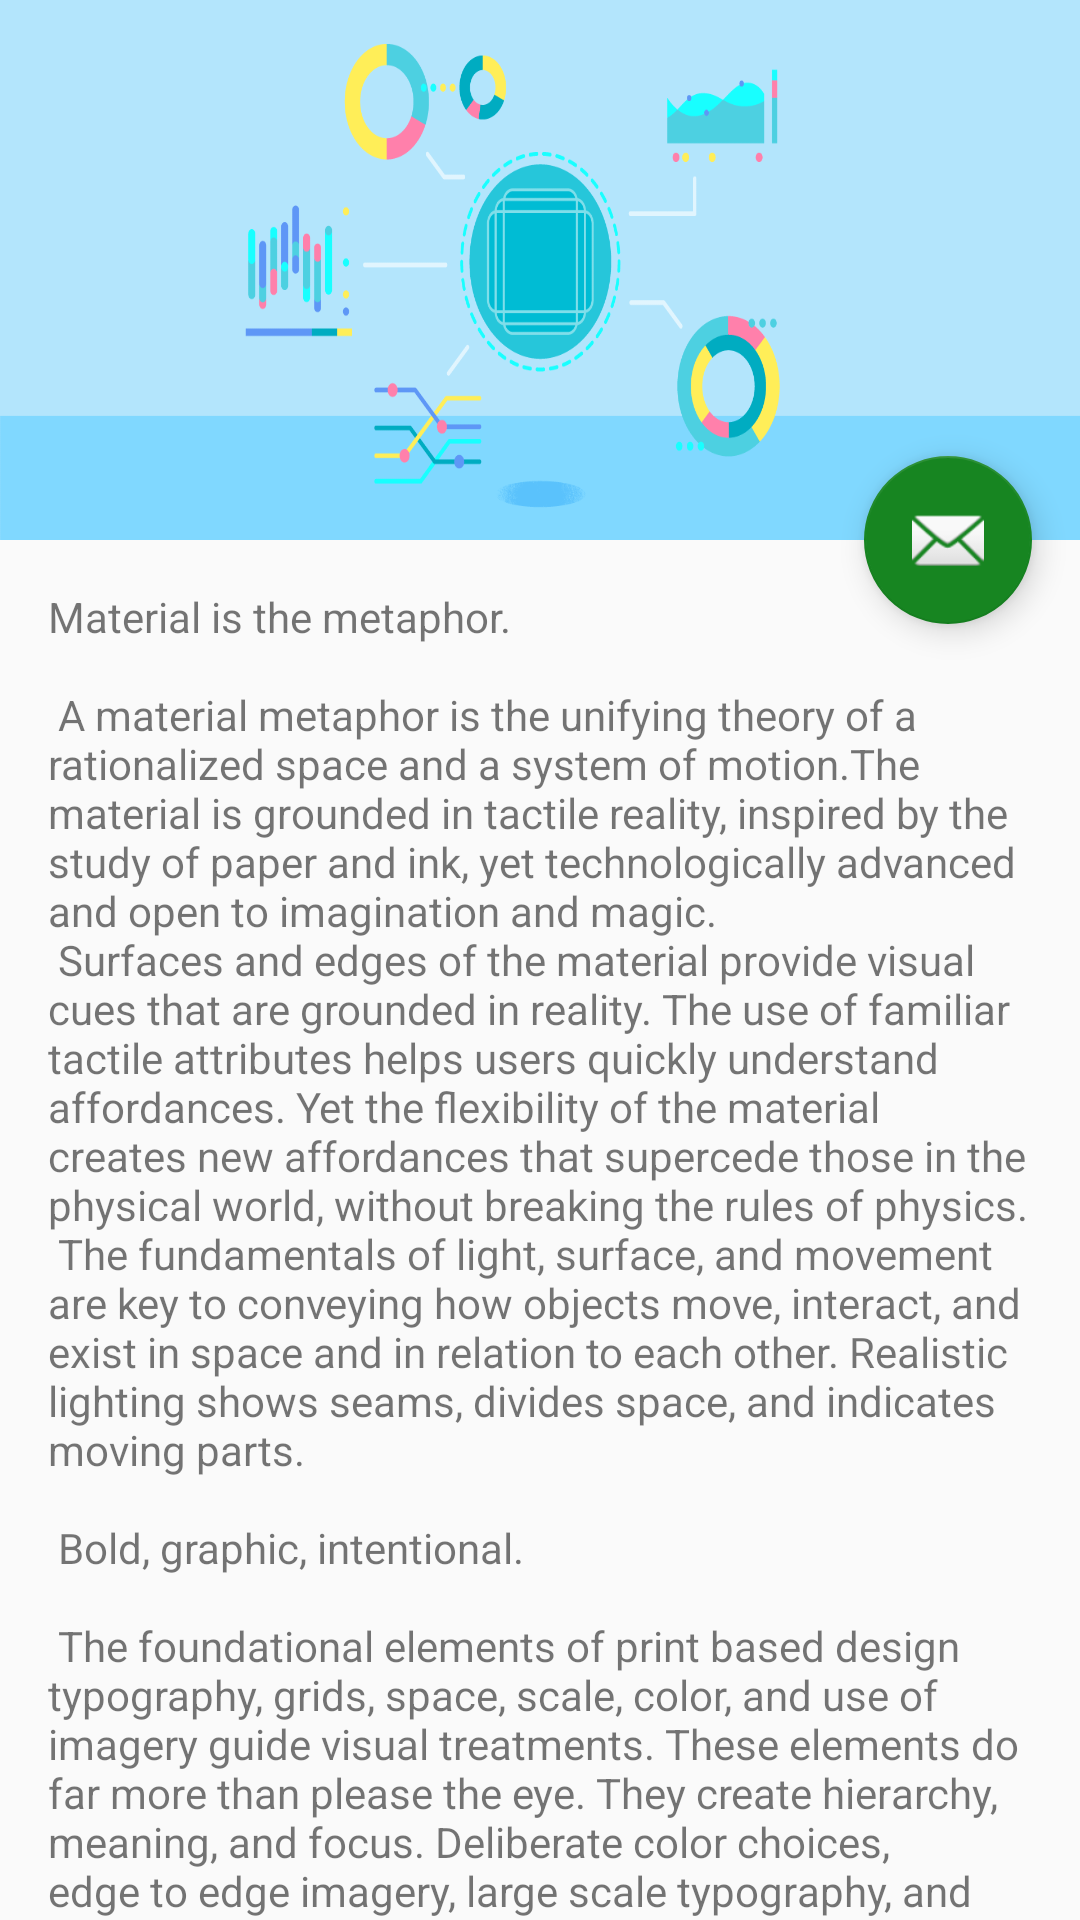

Write the Android layout XML for this screen, with the resource values it uses.
<!-- AndroidManifest.xml: application theme AppTheme -->
<!-- res/layout/activity_coordinator_demo.xml -->
<?xml version="1.0" encoding="utf-8"?>
<android.support.design.widget.CoordinatorLayout xmlns:android="http://schemas.android.com/apk/res/android"
    xmlns:app="http://schemas.android.com/apk/res-auto"
    xmlns:tools="http://schemas.android.com/tools"
    android:layout_width="match_parent"
    android:layout_height="match_parent"
    android:fitsSystemWindows="true"
    tools:context="com.xtelsolution.xmec.xmec.view.activity.CoordinatorDemo">

    <android.support.design.widget.AppBarLayout
        android:id="@+id/app_bar"
        android:layout_width="match_parent"
        android:layout_height="@dimen/app_bar_height"
        android:fitsSystemWindows="true"
        android:theme="@style/AppTheme.AppBarOverlay">

        <android.support.design.widget.CollapsingToolbarLayout
            android:id="@+id/toolbar_layout"
            android:layout_width="match_parent"
            android:layout_height="match_parent"
            android:fitsSystemWindows="true"
            app:contentScrim="?attr/colorPrimary"
            app:layout_scrollFlags="scroll|exitUntilCollapsed">

            <ImageView
                android:layout_width="match_parent"
                android:layout_height="match_parent"
                android:scaleType="fitXY"
                android:src="@mipmap/image_demo"/>

            <android.support.v7.widget.Toolbar
                android:id="@+id/toolbar"
                android:layout_width="match_parent"
                android:layout_height="?attr/actionBarSize"
                app:layout_collapseMode="pin"
                app:popupTheme="@style/AppTheme.PopupOverlay" />

        </android.support.design.widget.CollapsingToolbarLayout>
    </android.support.design.widget.AppBarLayout>

    <include layout="@layout/content_coordinator_demo" />

    <android.support.design.widget.FloatingActionButton
        android:id="@+id/fab"
        android:layout_width="wrap_content"
        android:layout_height="wrap_content"
        android:layout_margin="@dimen/fab_margin"
        app:layout_anchor="@id/app_bar"
        app:layout_anchorGravity="bottom|end"
        app:srcCompat="@android:drawable/ic_dialog_email" />

</android.support.design.widget.CoordinatorLayout>
<!-- res/layout/content_coordinator_demo.xml (included above) -->
<?xml version="1.0" encoding="utf-8"?>
<android.support.v4.widget.NestedScrollView xmlns:android="http://schemas.android.com/apk/res/android"
    xmlns:app="http://schemas.android.com/apk/res-auto"
    xmlns:tools="http://schemas.android.com/tools"
    android:layout_width="match_parent"
    android:layout_height="match_parent"
    app:layout_behavior="@string/appbar_scrolling_view_behavior"
    tools:context="com.xtelsolution.xmec.xmec.view.activity.CoordinatorDemo"
    tools:showIn="@layout/activity_coordinator_demo">

    <TextView
        android:layout_width="wrap_content"
        android:layout_height="wrap_content"
        android:layout_margin="@dimen/text_margin"
        android:text="@string/large_text" />

</android.support.v4.widget.NestedScrollView>
<!-- resources referenced by this layout -->
<resources>
  <dimen name="app_bar_height">180dp</dimen>
  <dimen name="fab_margin">16dp</dimen>
  <dimen name="text_margin">16dp</dimen>
  <color name="colorPrimary">#3F51B5</color>
  <color name="colorPrimaryDark">#0099E1</color>
  <color name="colorAccent">#178521</color>
</resources>
